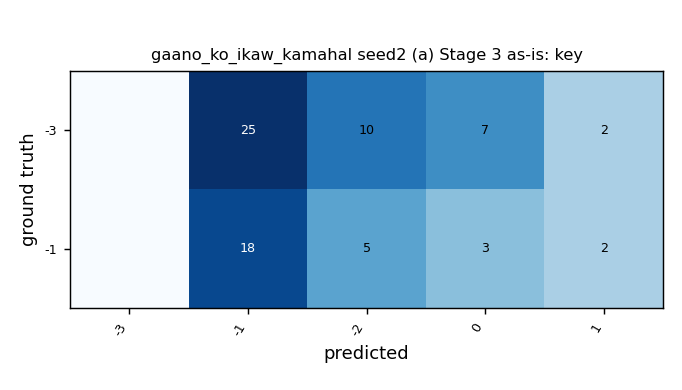

The file beside this chart, header and first rows:
, -3, -1, -2, 0, 1
-3, 0, 25, 10, 7, 2
-1, 0, 18, 5, 3, 2
